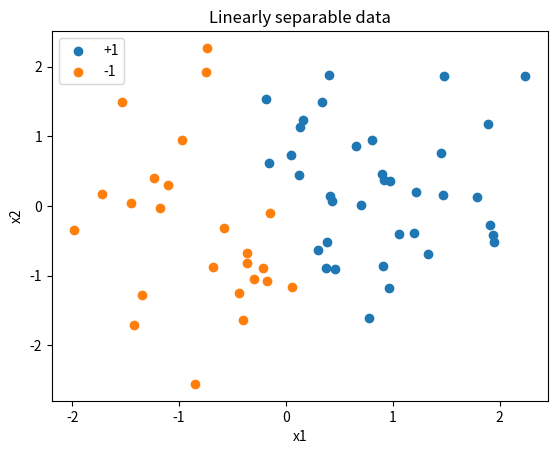
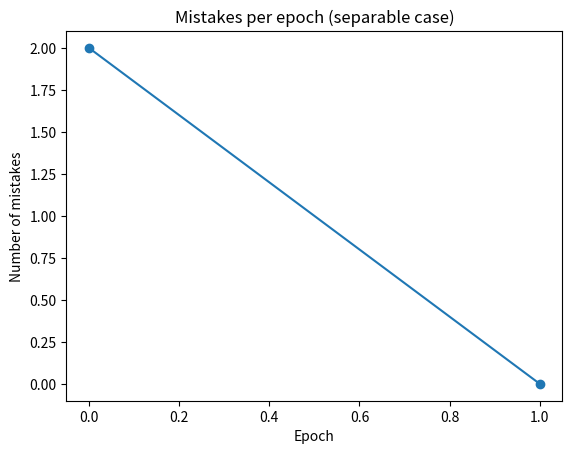
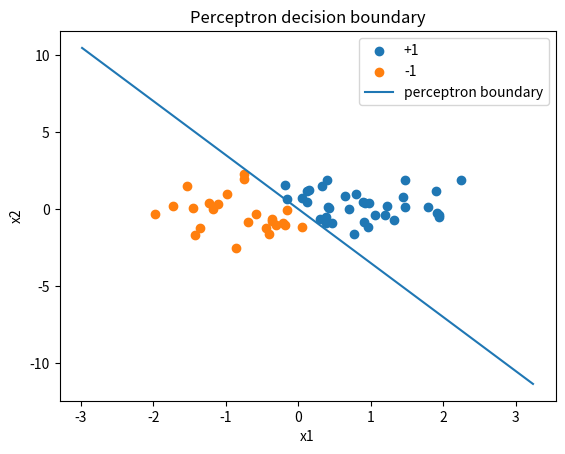
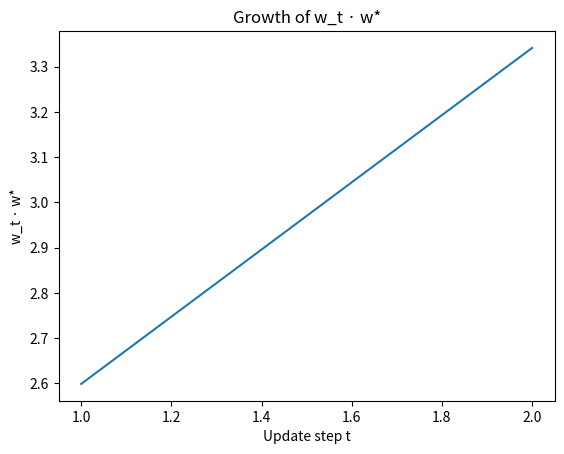
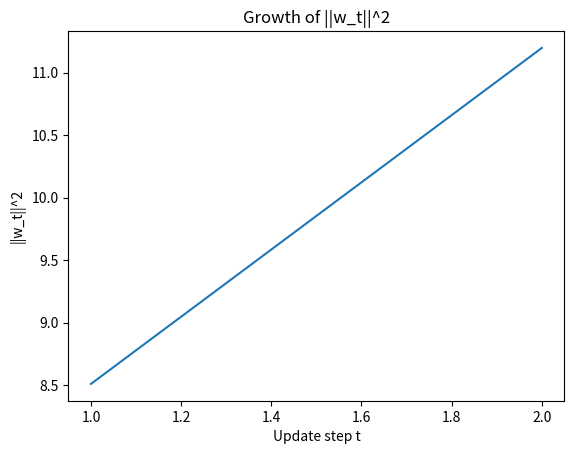
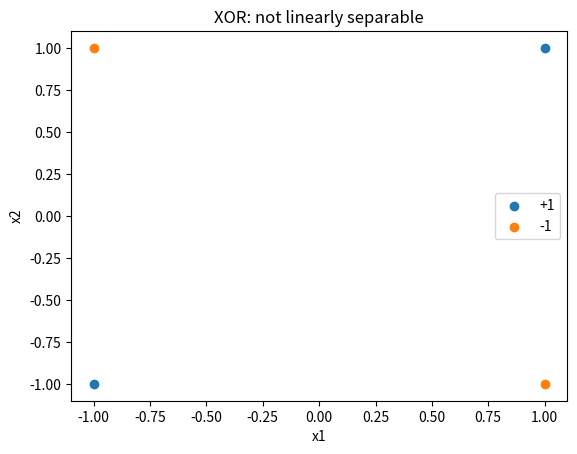
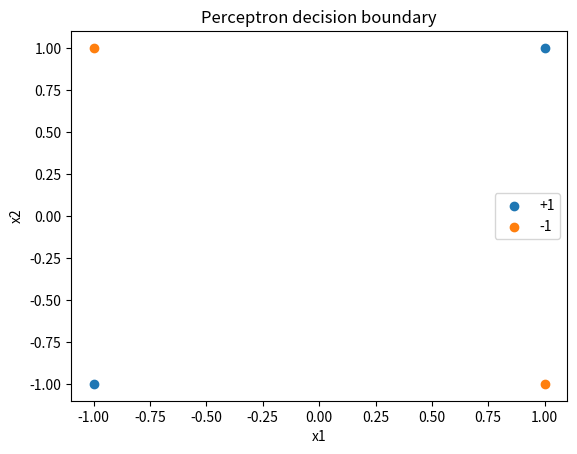

Reproduce these figures in Python, in order.
import numpy as np
import matplotlib.pyplot as plt

# Make plots appear in the notebook
%matplotlib inline

def generate_separable_data(n_samples=60, dim=2, margin=0.05, random_state=0):
    rng = np.random.RandomState(random_state)
    w_star = rng.randn(dim)
    w_star = w_star / np.linalg.norm(w_star)
    b_star = rng.randn() * 0.1  # small random bias

    X = []
    y = []
    while len(X) < n_samples:
        x = rng.randn(dim)
        m = w_star @ x + b_star
        if abs(m) < margin:
            # too close to the boundary, skip to maintain a margin
            continue
        label = 1 if m > 0 else -1
        X.append(x)
        y.append(label)

    X = np.array(X)
    y = np.array(y)

    return X, y, w_star, b_star

X, y, w_star, b_star = generate_separable_data()

print("X shape:", X.shape)
print("Number of +1 labels:", np.sum(y == 1))
print("Number of -1 labels:", np.sum(y == -1))

# Quick scatter plot of the data
plt.figure()
plt.scatter(X[y == 1, 0], X[y == 1, 1], label="+1")
plt.scatter(X[y == -1, 0], X[y == -1, 1], label="-1")
plt.xlabel("x1")
plt.ylabel("x2")
plt.legend()
plt.title("Linearly separable data")
plt.show()

def perceptron_train(X, y, max_epochs=1000, w_star=None, b_star=None):
    n_samples, dim = X.shape
    w = np.zeros(dim)
    b = 0.0

    history = {
        "w": [],
        "b": [],
        "w_dot_wstar": [],
        "w_norm_sq": [],
        "mistakes_per_epoch": []
    }

    total_updates = 0

    for epoch in range(max_epochs):
        mistakes = 0
        for i in range(n_samples):
            if y[i] * (w @ X[i] + b) <= 0:
                # misclassified, perform update
                w = w + y[i] * X[i]
                b = b + y[i]
                mistakes += 1
                total_updates += 1

                if w_star is not None:
                    history["w_dot_wstar"].append(w @ w_star)
                else:
                    history["w_dot_wstar"].append(None)
                history["w_norm_sq"].append(np.dot(w, w))

                history["w"].append(w.copy())
                history["b"].append(b)

        history["mistakes_per_epoch"].append(mistakes)

        if mistakes == 0:
            break

    return w, b, history, total_updates

w, b, history, total_updates = perceptron_train(X, y, max_epochs=100, w_star=w_star, b_star=b_star)

print("Final weights:", w)
print("Final bias:", b)
print("Total number of updates:", total_updates)
print("Number of epochs run:", len(history['mistakes_per_epoch']))

plt.figure()
plt.plot(history["mistakes_per_epoch"], marker="o")
plt.xlabel("Epoch")
plt.ylabel("Number of mistakes")
plt.title("Mistakes per epoch (separable case)")
plt.show()

def plot_decision_boundary(w, b, X, y):
    plt.figure()
    plt.scatter(X[y == 1, 0], X[y == 1, 1], label="+1")
    plt.scatter(X[y == -1, 0], X[y == -1, 1], label="-1")

    if w[1] != 0:
        x_vals = np.linspace(X[:, 0].min() - 1, X[:, 0].max() + 1, 100)
        y_vals = -(w[0] * x_vals + b) / w[1]
        plt.plot(x_vals, y_vals, label="perceptron boundary")
    plt.xlabel("x1")
    plt.ylabel("x2")
    plt.legend()
    plt.title("Perceptron decision boundary")
    plt.show()

plot_decision_boundary(w, b, X, y)

# Compute R and gamma for our synthetic data and the "teacher" hyperplane (w_star, b_star)
norms = np.linalg.norm(X, axis=1)
R = norms.max()
margins = y * (X @ w_star + b_star)
gamma = margins.min()

print("R (max ||x_i||):", R)
print("gamma (margin):", gamma)
if gamma > 0:
    bound = (R / gamma) ** 2
    print("Theoretical upper bound on number of updates (R/gamma)^2:", bound)
else:
    print("Warning: gamma <= 0, data not strictly separable by (w*, b*).")

print("Observed number of updates:", total_updates)

w_dot_wstar = np.array([v for v in history["w_dot_wstar"] if v is not None])
w_norm_sq = np.array(history["w_norm_sq"])

steps = np.arange(1, len(w_norm_sq) + 1)

plt.figure()
plt.plot(steps, w_dot_wstar)
plt.xlabel("Update step t")
plt.ylabel("w_t · w*")
plt.title("Growth of w_t · w*")
plt.show()

plt.figure()
plt.plot(steps, w_norm_sq)
plt.xlabel("Update step t")
plt.ylabel("||w_t||^2")
plt.title("Growth of ||w_t||^2")
plt.show()

X_xor = np.array([[1, 1],
                  [1, -1],
                  [-1, 1],
                  [-1, -1]], dtype=float)
y_xor = np.array([1, -1, -1, 1])  # XOR labels

plt.figure()
plt.scatter(X_xor[y_xor == 1, 0], X_xor[y_xor == 1, 1], label="+1")
plt.scatter(X_xor[y_xor == -1, 0], X_xor[y_xor == -1, 1], label="-1")
plt.xlabel("x1")
plt.ylabel("x2")
plt.title("XOR: not linearly separable")
plt.legend()
plt.show()

w_xor, b_xor, history_xor, total_updates_xor = perceptron_train(X_xor, y_xor, max_epochs=50)

print("Total updates (non-separable, capped at 50 epochs):", total_updates_xor)
print("Mistakes per epoch:", history_xor["mistakes_per_epoch"])

plot_decision_boundary(w_xor, b_xor, X_xor, y_xor)